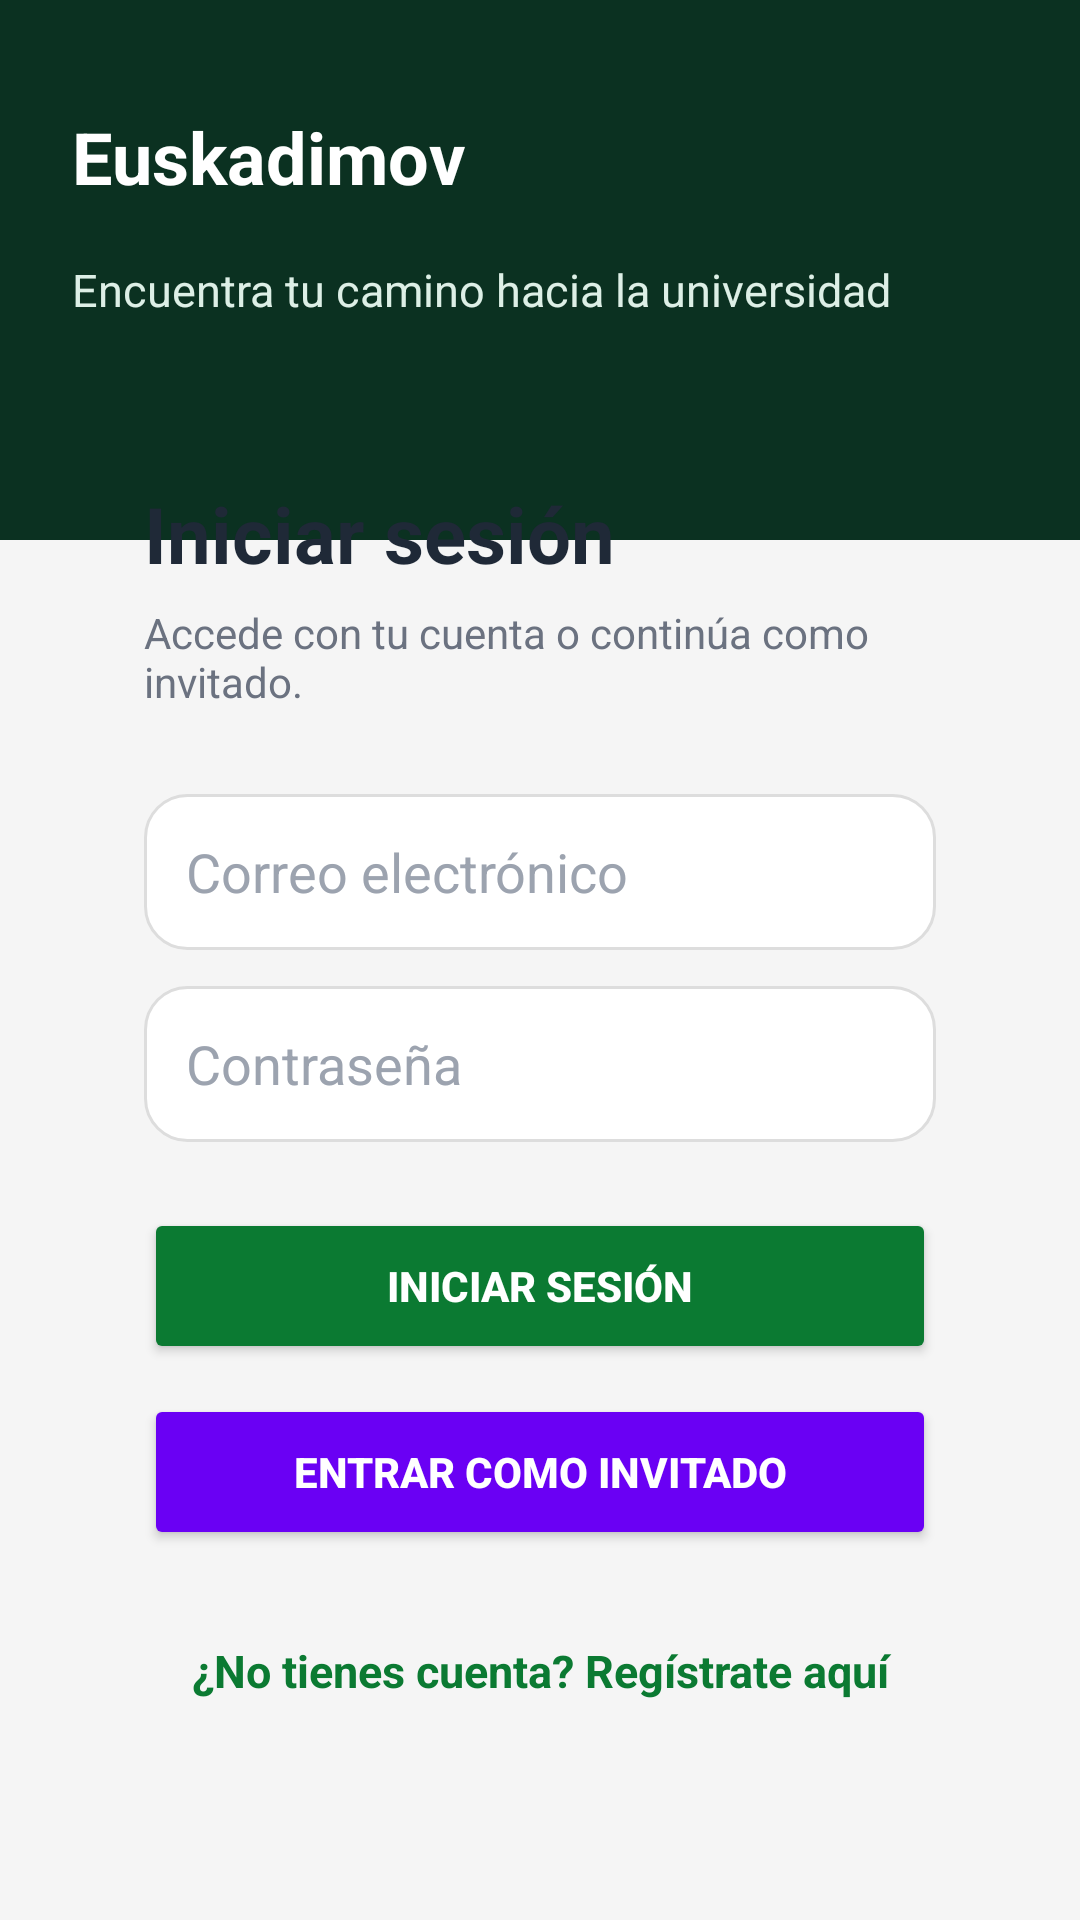

The Android layout XML behind this screen, and the referenced resources:
<!-- AndroidManifest.xml: application theme Theme.MaterialComponents.DayNight.NoActionBar -->
<!-- res/layout/activity_login.xml -->
<?xml version="1.0" encoding="utf-8"?>
<ScrollView xmlns:android="http://schemas.android.com/apk/res/android"
    android:layout_width="match_parent"
    android:layout_height="match_parent"
    android:background="#F5F5F5"
    android:fillViewport="true">

    <LinearLayout
        android:layout_width="match_parent"
        android:layout_height="wrap_content"
        android:orientation="vertical">

        <RelativeLayout
            android:layout_width="match_parent"
            android:layout_height="180dp"
            android:background="#0B3121"
            android:paddingStart="24dp"
            android:paddingEnd="24dp"
            android:paddingTop="@dimen/safe_top_space">

            <TextView
                android:id="@+id/tvLoginAppName"
                android:layout_width="wrap_content"
                android:layout_height="wrap_content"
                android:text="Euskadimov"
                android:textColor="@android:color/white"
                android:textSize="24sp"
                android:textStyle="bold" />

            <TextView
                android:id="@+id/tvLoginSubtitle"
                android:layout_width="match_parent"
                android:layout_height="wrap_content"
                android:layout_below="@id/tvLoginAppName"
                android:layout_marginTop="18dp"
                android:text="Encuentra tu camino hacia la universidad"
                android:textColor="#DDEFE6"
                android:textSize="15sp" />

        </RelativeLayout>

        <LinearLayout
            android:layout_width="match_parent"
            android:layout_height="wrap_content"
            android:layout_marginStart="24dp"
            android:layout_marginEnd="24dp"
            android:layout_marginTop="-44dp"
            android:layout_marginBottom="24dp"
            android:background="@drawable/bg_auth_card"
            android:elevation="6dp"
            android:orientation="vertical"
            android:padding="24dp">

            <TextView
                android:layout_width="match_parent"
                android:layout_height="wrap_content"
                android:text="Iniciar sesión"
                android:textColor="#1F2937"
                android:textSize="26sp"
                android:textStyle="bold" />

            <TextView
                android:layout_width="match_parent"
                android:layout_height="wrap_content"
                android:layout_marginTop="6dp"
                android:text="Accede con tu cuenta o continúa como invitado."
                android:textColor="#6B7280"
                android:textSize="14sp" />

            <EditText
                android:id="@+id/etEmail"
                android:layout_width="match_parent"
                android:layout_height="52dp"
                android:layout_marginTop="28dp"
                android:background="@drawable/bg_auth_input"
                android:hint="Correo electrónico"
                android:inputType="textEmailAddress"
                android:paddingStart="14dp"
                android:paddingEnd="14dp"
                android:singleLine="true"
                android:textColor="#111827"
                android:textColorHint="#9CA3AF" />

            <EditText
                android:id="@+id/etPassword"
                android:layout_width="match_parent"
                android:layout_height="52dp"
                android:layout_marginTop="12dp"
                android:background="@drawable/bg_auth_input"
                android:hint="Contraseña"
                android:inputType="textPassword"
                android:paddingStart="14dp"
                android:paddingEnd="14dp"
                android:singleLine="true"
                android:textColor="#111827"
                android:textColorHint="#9CA3AF" />

            <Button
                android:id="@+id/btnLogin"
                android:layout_width="match_parent"
                android:layout_height="52dp"
                android:layout_marginTop="22dp"
                android:backgroundTint="#0B7A32"
                android:text="INICIAR SESIÓN"
                android:textColor="@android:color/white"
                android:textStyle="bold" />

            <Button
                android:id="@+id/btnGuest"
                android:layout_width="match_parent"
                android:layout_height="52dp"
                android:layout_marginTop="10dp"
                android:backgroundTint="#6A00F4"
                android:text="ENTRAR COMO INVITADO"
                android:textColor="@android:color/white"
                android:textStyle="bold" />

            <TextView
                android:id="@+id/tvGoToRegister"
                android:layout_width="match_parent"
                android:layout_height="wrap_content"
                android:layout_marginTop="22dp"
                android:gravity="center"
                android:padding="8dp"
                android:text="¿No tienes cuenta? Regístrate aquí"
                android:textColor="#0B7A32"
                android:textSize="15sp"
                android:textStyle="bold" />

        </LinearLayout>

    </LinearLayout>

</ScrollView>
<!-- resources referenced by this layout -->
<resources>
  <dimen name="safe_top_space">36dp</dimen>
  <!-- drawable bg_auth_input (drawable) -->
  <?xml version="1.0" encoding="utf-8"?>
  <shape xmlns:android="http://schemas.android.com/apk/res/android">
      <solid android:color="#FFFFFF" />
      <stroke
          android:width="1dp"
          android:color="#DDDDDD" />
      <corners android:radius="14dp" />
      <padding
          android:left="14dp"
          android:right="14dp"
          android:top="6dp"
          android:bottom="6dp" />
  </shape>
</resources>
